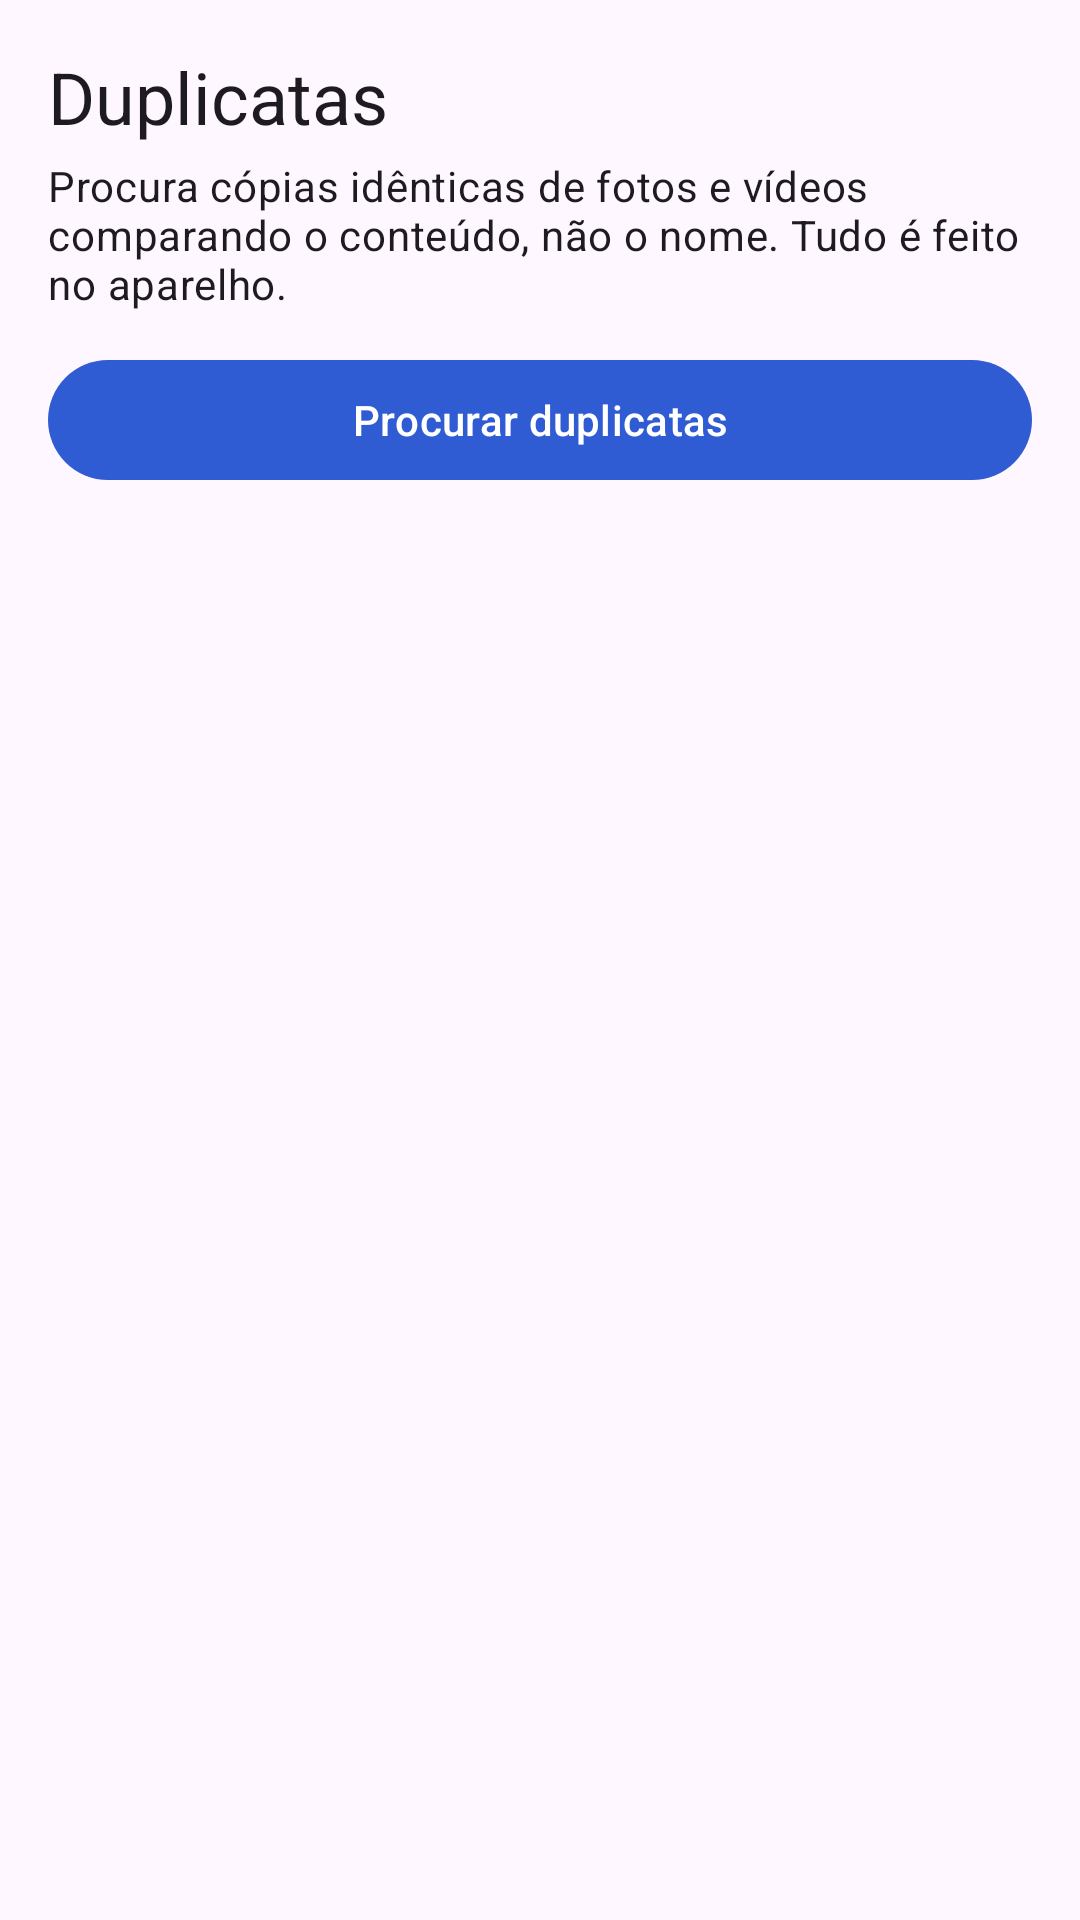

This screen was rendered from an Android layout file. Write that file and the resources it references.
<!-- AndroidManifest.xml: application theme Theme.TwinFinder -->
<!-- res/layout/fragment_duplicates.xml -->
<?xml version="1.0" encoding="utf-8"?>
<LinearLayout xmlns:android="http://schemas.android.com/apk/res/android"
    android:layout_width="match_parent"
    android:layout_height="match_parent"
    android:orientation="vertical">

    <LinearLayout
        android:layout_width="match_parent"
        android:layout_height="wrap_content"
        android:orientation="vertical"
        android:padding="16dp">

        <TextView
            android:layout_width="wrap_content"
            android:layout_height="wrap_content"
            android:text="@string/mode_duplicates"
            android:textAppearance="?attr/textAppearanceHeadlineSmall" />

        <TextView
            android:id="@+id/desc"
            android:layout_width="match_parent"
            android:layout_height="wrap_content"
            android:layout_marginTop="4dp"
            android:text="@string/dup_desc"
            android:textAppearance="?attr/textAppearanceBodyMedium" />

        <com.google.android.material.button.MaterialButton
            android:id="@+id/scanButton"
            android:layout_width="match_parent"
            android:layout_height="wrap_content"
            android:layout_marginTop="12dp"
            android:text="@string/dup_scan" />

        <com.google.android.material.progressindicator.LinearProgressIndicator
            android:id="@+id/progress"
            android:layout_width="match_parent"
            android:layout_height="wrap_content"
            android:layout_marginTop="12dp"
            android:visibility="gone" />

        <TextView
            android:id="@+id/status"
            android:layout_width="match_parent"
            android:layout_height="wrap_content"
            android:layout_marginTop="8dp"
            android:textAppearance="?attr/textAppearanceBodyMedium" />
    </LinearLayout>

    <androidx.recyclerview.widget.RecyclerView
        android:id="@+id/list"
        android:layout_width="match_parent"
        android:layout_height="0dp"
        android:layout_weight="1"
        android:clipToPadding="false"
        android:paddingHorizontal="8dp" />

    <com.google.android.material.button.MaterialButton
        android:id="@+id/reviewButton"
        android:layout_width="match_parent"
        android:layout_height="wrap_content"
        android:layout_margin="16dp"
        android:text="@string/dup_review"
        android:visibility="gone" />
</LinearLayout>
<!-- resources referenced by this layout -->
<resources>
  <string name="dup_desc">Procura cópias idênticas de fotos e vídeos comparando o conteúdo, não o nome. Tudo é feito no aparelho.</string>
  <string name="dup_review">Revisar e apagar cópias</string>
  <string name="dup_scan">Procurar duplicatas</string>
  <string name="mode_duplicates">Duplicatas</string>
  <style name="Theme.TwinFinder" parent="Base.Theme.TwinFinder" />
  <style name="Base.Theme.TwinFinder" parent="Theme.Material3.DayNight.NoActionBar">
          <item name="colorPrimary">@color/brand</item>
          <item name="colorSecondary">@color/brand</item>
          <item name="android:statusBarColor">?attr/colorSurface</item>
          <item name="android:windowLightStatusBar">true</item>
      </style>
  <color name="brand">#2F5BD3</color>
</resources>
